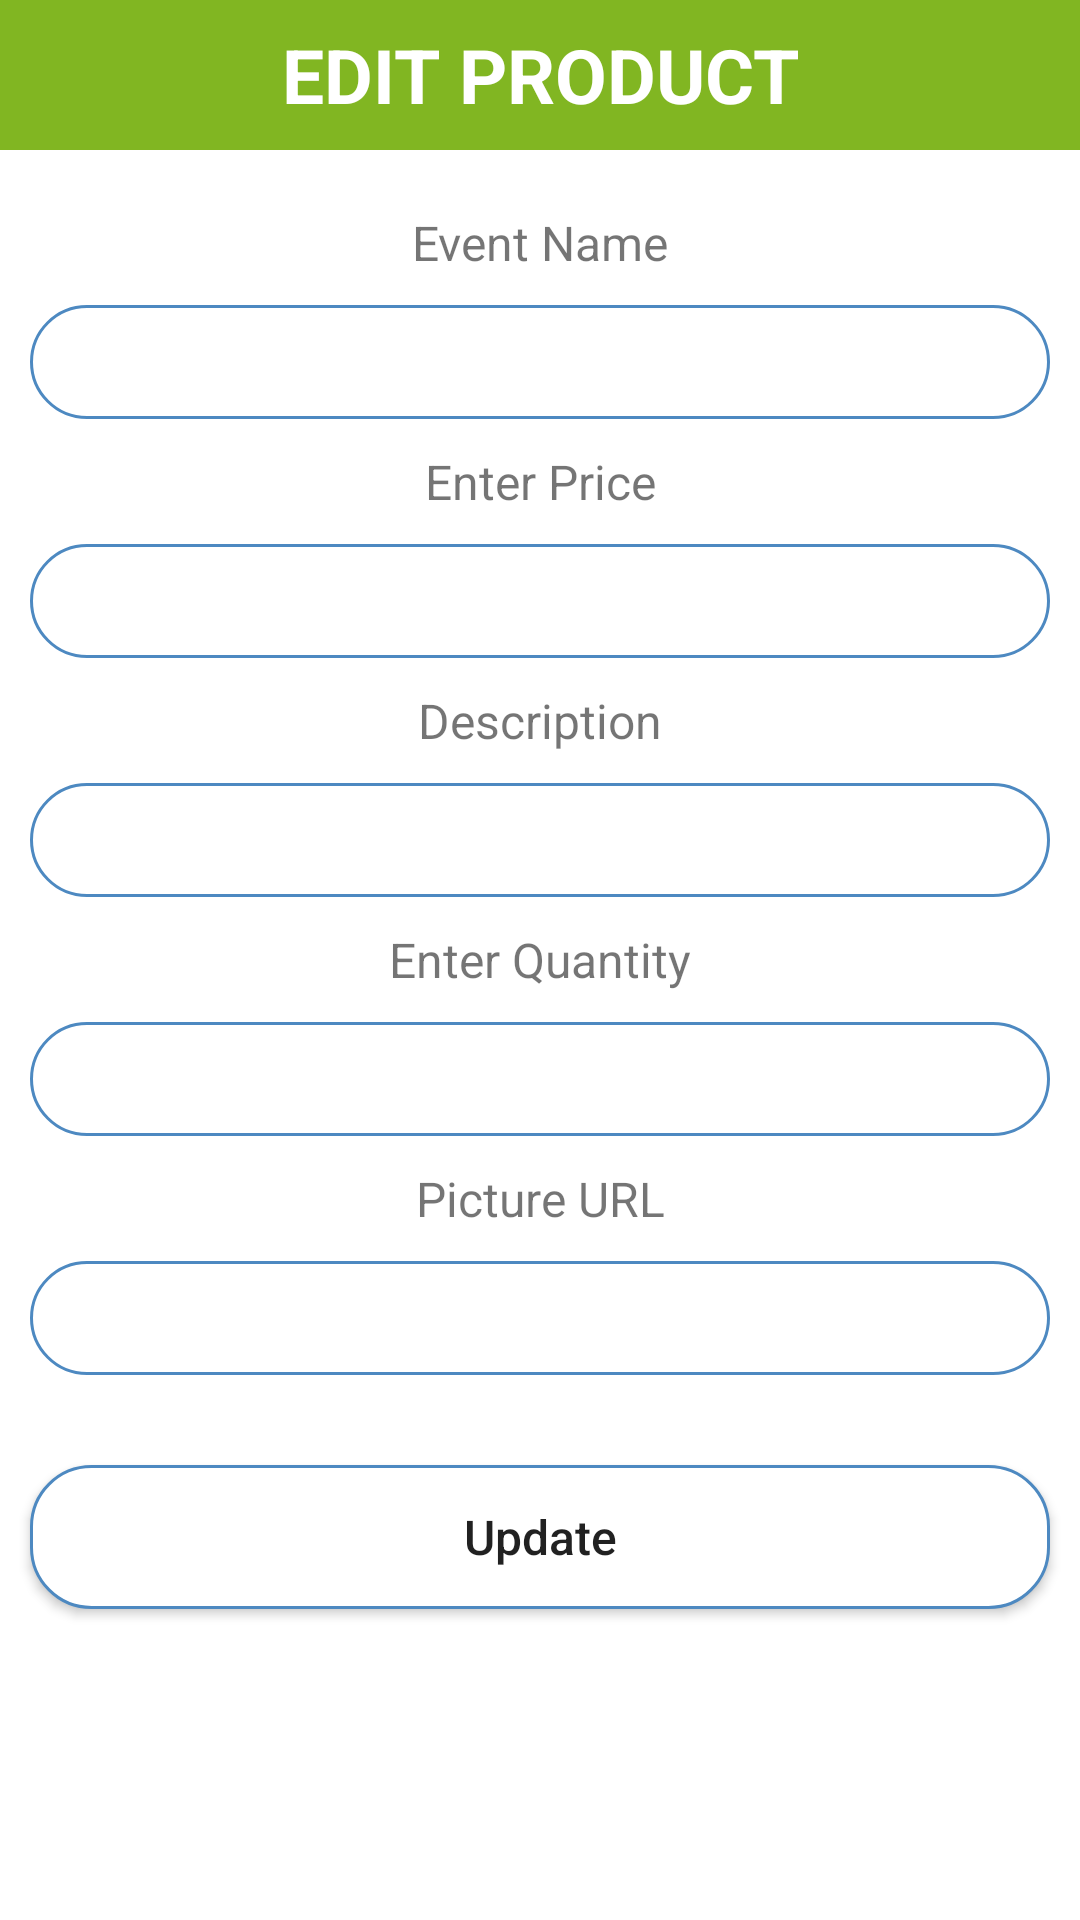

The Android layout XML behind this screen, and the referenced resources:
<!-- AndroidManifest.xml: application theme Theme.Florentina -->
<!-- res/layout/products_popup.xml -->
<?xml version="1.0" encoding="utf-8"?>
<LinearLayout xmlns:android="http://schemas.android.com/apk/res/android"
    android:layout_width="match_parent"
    android:layout_height="match_parent"
    android:orientation="vertical"
    >

        <TextView
        android:layout_width="match_parent"
        android:layout_height="50dp"
        android:background="@color/green"
        android:gravity="center"
        android:text="EDIT PRODUCT"
        android:textColor="@color/white"
        android:textSize="25dp"
        android:textStyle="bold" />

    <TextView
        android:layout_width="match_parent"
        android:layout_height="wrap_content"
        android:gravity="center"
        android:textSize="16sp"
        android:layout_marginTop="20dp"
        android:layout_marginBottom="10dp"
        android:labelFor="@+id/enterproductname"
        android:text="Event Name"/>

    <EditText
        android:inputType="text"
        android:layout_width="match_parent"
        android:layout_height="38dp"
        android:layout_marginLeft="10dp"
        android:layout_marginRight="10dp"
        android:background="@drawable/rounded"
        android:gravity="center"
        android:id="@+id/enterproductname"/>

    <TextView
        android:layout_width="match_parent"
        android:layout_height="wrap_content"
        android:labelFor="@+id/enterproductdesc"
        android:gravity="center"
        android:textSize="16sp"
        android:layout_marginTop="10dp"
        android:layout_marginBottom="10dp"
        android:text="Enter Price"/>

    <EditText
        android:inputType="number"
        android:id="@+id/enterproductprice"
        android:layout_width="match_parent"
        android:layout_height="38dp"
        android:layout_marginLeft="10dp"
        android:layout_marginRight="10dp"
        android:background="@drawable/rounded"
        android:gravity="center" />

    <TextView
        android:layout_width="match_parent"
        android:layout_height="wrap_content"
        android:gravity="center"
        android:textSize="16sp"
        android:layout_marginTop="10dp"
        android:layout_marginBottom="10dp"
        android:labelFor="@+id/enterproductdesc"
        android:text="Description"/>

    <EditText
        android:inputType="textLongMessage"
        android:id="@+id/enterproductdesc"
        android:layout_width="match_parent"
        android:layout_height="38dp"
        android:layout_marginLeft="10dp"
        android:layout_marginRight="10dp"
        android:background="@drawable/rounded"
        android:gravity="center" />

    <TextView
        android:layout_width="match_parent"
        android:layout_height="wrap_content"
        android:labelFor="@+id/enterproductquantity"
        android:gravity="center"
        android:textSize="16sp"
        android:layout_marginTop="10dp"
        android:layout_marginBottom="10dp"
        android:text="Enter Quantity"/>

    <EditText
        android:inputType="number"
        android:id="@+id/enterproductquantity"
        android:layout_width="match_parent"
        android:layout_height="38dp"
        android:layout_marginLeft="10dp"
        android:layout_marginRight="10dp"
        android:background="@drawable/rounded"
        android:gravity="center" />

    <TextView
        android:layout_width="match_parent"
        android:layout_height="wrap_content"
        android:gravity="center"
        android:textSize="16sp"
        android:layout_marginTop="10dp"
        android:layout_marginBottom="10dp"
        android:labelFor="@+id/enterproducturl"
        android:text="Picture URL"/>

    <EditText
        android:id="@+id/enterproducturl"
        android:layout_width="match_parent"
        android:layout_height="38dp"
        android:layout_marginLeft="10dp"
        android:layout_marginRight="10dp"
        android:background="@drawable/rounded"
        android:gravity="center"
        android:inputType="textLongMessage"/>

    <Button
        android:layout_width="match_parent"
        android:layout_marginRight="10dp"
        android:layout_marginLeft="10dp"
        android:layout_gravity="center"
        android:layout_height="wrap_content"
        android:layout_marginTop="30dp"
        android:textSize="16dp"
        android:textAllCaps="false"
        android:background="@drawable/rounded"
        android:text="Update"
        android:gravity="center"
        android:id="@+id/updateproductbtn"/>
</LinearLayout>
<!-- resources referenced by this layout -->
<resources>
  <color name="green">#81B622</color>
  <color name="white">#FFFFFFFF</color>
  <!-- drawable rounded (drawable) -->
  <?xml version="1.0" encoding="utf-8"?>
  <shape xmlns:android="http://schemas.android.com/apk/res/android">
  
  
      <solid android:color="#FFFFFF"/>
      <stroke
          android:width="1dp"
          android:color="#4D89C1"/>
  
      <corners
          android:radius="20dp"/>
  
  </shape>
  <style name="Theme.Florentina" parent="Theme.MaterialComponents.DayNight.DarkActionBar">
          
          <item name="colorPrimary">@color/purple_500</item>
          <item name="colorPrimaryVariant">@color/purple_700</item>
          <item name="colorOnPrimary">@color/white</item>
          
          <item name="colorSecondary">@color/teal_200</item>
          <item name="colorSecondaryVariant">@color/teal_700</item>
          <item name="colorOnSecondary">@color/black</item>
          
          <item name="android:statusBarColor" tools:targetApi="l">?attr/colorPrimaryVariant</item>
          
      </style>
  <color name="purple_500">#FF6200EE</color>
  <color name="purple_700">#FF3700B3</color>
  <color name="teal_200">#FF03DAC5</color>
  <color name="teal_700">#FF018786</color>
  <color name="black">#FF000000</color>
</resources>
